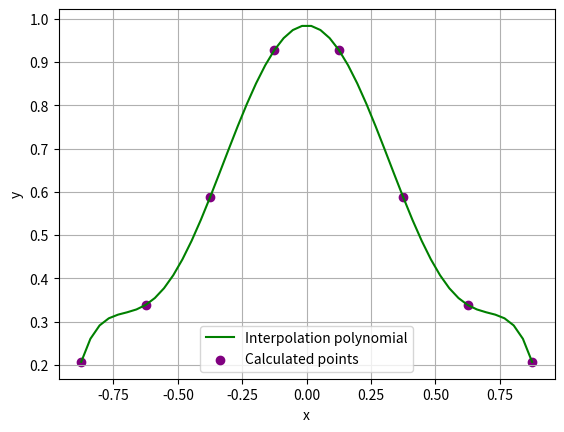

Recreate this plot in Python.
import numpy as np
import matplotlib.pyplot as plt
np.set_printoptions(suppress=True)


def function(x):
    return 1 / (1 + 5 * x * x)


def calculate_y_array(x_array):
    y_array = []
    for x in x_array:
        y_array.append(function(x))

    return y_array


def lagrange_interpolation(x, y):
    n = len(x)
    coefficients = np.zeros_like(x, dtype=float)

    for i in range(n):
        numerator = np.poly1d([1])
        denominator = 1

        for j in range(n):
            if j != i:
                numerator *= np.poly1d([1, -x[j]])
                denominator *= (x[i] - x[j])

        coefficients += (numerator / denominator) * y[i]

    return coefficients


x = np.array([-7/8, -5/8, -3/8, -1/8, 1/8, 3/8, 5/8, 7/8])
y = calculate_y_array(x)
polynomial_coefficients = lagrange_interpolation(x, y)
print("wielomian interpolacyjny:")
print(np.poly1d([round(coefficient, 4) for coefficient in polynomial_coefficients]))
# print(np.poly1d(polynomial_coefficients))

x_plt = np.linspace(min(x), max(x))
y_plt = np.polyval(polynomial_coefficients, x_plt)
plt.plot(x_plt, y_plt, color = "GREEN", label="Interpolation polynomial")
plt.scatter(x, y, color = "PURPLE", label="Calculated points")
plt.xlabel("x")
plt.ylabel("y")
plt.legend()
plt.grid()
plt.savefig('wykres.png')
